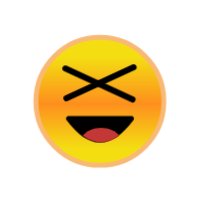
t = 0.00 s
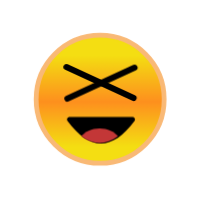
t = 0.39 s
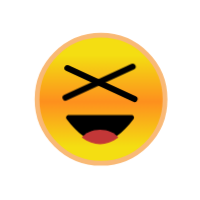
t = 0.78 s
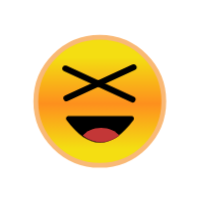
t = 1.16 s
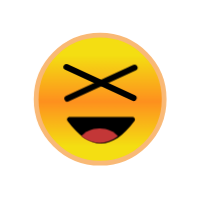
t = 1.55 s
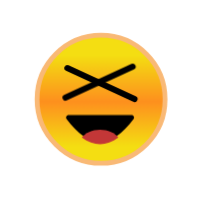
t = 1.94 s

The animated SVG that drew these frames (rendered in a browser with its animation timeline set to each time). Animation: 1 CSS @keyframes rule; one cycle of 2.33 s, repeats indefinitely.

<?xml version="1.0" encoding="utf-8"?>
<svg viewBox="0 0 100 100" xmlns="http://www.w3.org/2000/svg" style="height: 100%; width: 100%; background: none; shape-rendering: auto;" width="200px" height="200px"><g class="ldl-scale" style="transform-origin: 50% 50%; transform: rotate(0deg) scale(0.8, 0.8);"><g class="ldl-ani"><linearGradient y2="79.344" x2="50" y1="22.624" x1="50" gradientUnits="userSpaceOnUse" id="a"><stop stop-color="#f5e6c8" offset="0" style="stop-color: rgb(244, 222, 18);"></stop><stop stop-color="#f8c788" offset=".509" style="stop-color: rgb(254, 144, 30);"></stop><stop stop-color="#f5e6c8" offset="1" style="stop-color: rgb(244, 222, 18);"></stop></linearGradient><g class="ldl-layer"><g class="ldl-ani" style="transform-origin: 50px 50px; transform: matrix(1, 0, 0, 1, 0, 0); animation: 1.16279s linear -0.697674s infinite normal forwards running tremble-01985058-4e03-4810-bb6c-ce4c8e306976;"><circle stroke-miterlimit="10" stroke-width="3" stroke="#f8b26a" fill="url(#a)" r="40" cy="50" cx="50" style="stroke: rgb(249, 185, 118);"></circle></g></g><g class="ldl-layer"><g class="ldl-ani"><g><g class="ldl-layer"><g class="ldl-ani" style="transform-origin: 50px 50px; transform: matrix(1, 0, 0, 1, 0, 0); animation: 1.16279s linear -0.813953s infinite normal forwards running tremble-01985058-4e03-4810-bb6c-ce4c8e306976;"><path d="M29.066 62.755c13.956 18.762 27.912 18.762 41.868 0 .768-1.033.017-2.505-1.27-2.505H30.336c-1.288 0-2.039 1.472-1.27 2.505z" style=""></path></g></g><g class="ldl-layer"><g class="ldl-ani" style="transform-origin: 50px 50px; transform: matrix(1, 0, 0, 1, 0, 0); animation: 1.16279s linear -0.930233s infinite normal forwards running tremble-01985058-4e03-4810-bb6c-ce4c8e306976;"><path fill="#c33737" d="M38.572 72.896c7.619 5.477 15.237 5.477 22.856 0-2.134-2.903-6.446-4.892-11.428-4.892s-9.294 1.989-11.428 4.892z" style="fill: rgb(195, 55, 55);"></path></g></g></g></g></g><g class="ldl-layer"><g class="ldl-ani"><g><g class="ldl-layer"><g class="ldl-ani" style="transform-origin: 50px 50px; transform: matrix(1, 0, 0, 1, 0, 0); animation: 1.16279s linear -1.04651s infinite normal forwards running tremble-01985058-4e03-4810-bb6c-ce4c8e306976;"><path d="M29 29.515L71 48.92" stroke-miterlimit="10" stroke-linejoin="round" stroke-linecap="round" stroke-width="3.768" stroke="#000" fill="none" style=""></path></g></g><g class="ldl-layer"><g class="ldl-ani" style="transform-origin: 50px 50px; transform: matrix(1, 0, 0, 1, 0, 0); animation: 1.16279s linear -1.16279s infinite normal forwards running tremble-01985058-4e03-4810-bb6c-ce4c8e306976;"><path d="M29 48.92l42-19.405" stroke-miterlimit="10" stroke-linejoin="round" stroke-linecap="round" stroke-width="3.768" stroke="#000" fill="none" style=""></path></g></g></g></g></g><metadata xmlns:d="https://loading.io/stock/">
<d:name>happy</d:name>
<d:tags>happy,belly laugh,lol,wwwwww,xd,guffaw,burst into laughter</d:tags>
<d:license>by</d:license>
<d:slug>2cmsqc</d:slug>
</metadata></g></g><style id="tremble-01985058-4e03-4810-bb6c-ce4c8e306976" data-anikit="">@keyframes tremble-01985058-4e03-4810-bb6c-ce4c8e306976 {
  0% { transform: translate(0px,0px) rotate(0deg) scale(1) }
  5.26316% { transform: translate(0.9415px,0.4274px) rotate(0deg) scale(1) }
  10.52632% { transform: translate(0.63459px,-0.77279px) rotate(0deg) scale(1) }
  15.78947% { transform: translate(-0.98358px,0.24779px) rotate(0deg) scale(1) }
  21.05263% { transform: translate(-0.5014px,0.19005px) rotate(0deg) scale(1) }
  26.31579% { transform: translate(0.64563px,-0.59143px) rotate(0deg) scale(1) }
  31.57895% { transform: translate(0.93656px,0.87932px) rotate(0deg) scale(1) }
  36.84211% { transform: translate(-0.01436px,-0.9985px) rotate(0deg) scale(1) }
  42.10526% { transform: translate(-0.86763px,-0.37317px) rotate(0deg) scale(1) }
  47.36842% { transform: translate(0.17572px,0.73389px) rotate(0deg) scale(1) }
  52.63158% { transform: translate(0.98607px,-0.9538px) rotate(0deg) scale(1) }
  57.89474% { transform: translate(0.48892px,0.9907px) rotate(0deg) scale(1) }
  63.15789% { transform: translate(-0.99999px,0.54269px) rotate(0deg) scale(1) }
  68.42105% { transform: translate(-0.34156px,-0.84961px) rotate(0deg) scale(1) }
  73.68421% { transform: translate(0.76977px,0.99352px) rotate(0deg) scale(1) }
  78.94737% { transform: translate(0.8604px,-0.94679px) rotate(0deg) scale(1) }
  84.21053% { transform: translate(-0.18984px,0.7184px) rotate(0deg) scale(1) }
  89.47368% { transform: translate(-0.76677px,0.93436px) rotate(0deg) scale(1) }
  94.73684% { transform: translate(0.34596px,-0.99702px) rotate(0deg) scale(1) }
  100% { transform: translate(0,0) rotate(0) scale(1) }
}</style><!-- [ldio] generated by https://loading.io/ --></svg>
